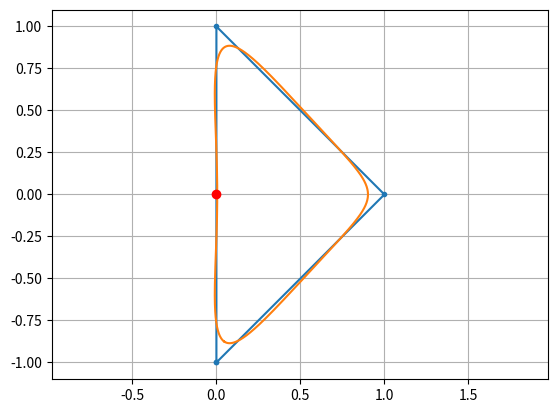

Recreate this plot in Python.
# -*- coding: utf-8 -*-
"""
Created on Fri Sep 26 14:42:12 2025

[redacted]
"""

import numpy as np
import matplotlib.pyplot as plt

pi = np.pi
cos = np.cos
sin = np.sin

import numpy as np

def polygon_fourier_coeffs(vertices, K, period=2*np.pi):
    """
    Compute exact Fourier coefficients of a closed polygonal curve.
    
    Parameters
    ----------
    vertices : array_like of shape (N,2) or complex
        The polygon vertices, ordered and closed. If not closed,
        the function will close it automatically.
        Can be given as Nx2 real array or as 1D complex array.
    K : int
        Maximum Fourier mode to compute. Coefficients for k=-K..K are returned.
    period : float, optional
        Period of the parameterization. Default = 2*pi.
        The polygon is parameterized proportionally to edge length
        (arc-length parameterization).
    
    Returns
    -------
    coeffs : dict
        Dictionary mapping integer k -> complex Fourier coefficient c_k.
        The Fourier series is
            z(t) = sum_{k=-K}^K c_k * exp(i*k*2*pi*t/period),  t in [0,period).
    """
    #verts = np.asarray(vertices, dtype=complex).reshape(-1)
    verts = [x + 1j*y for x, y in vertices]
    if verts[0] != verts[-1]:
        verts = np.append(verts, verts[0])  # close polygon
    
    # edge lengths and cumulative arc-length parameterization
    edges = verts[1:] - verts[:-1]
    lens = np.abs(edges)
    L = np.sum(lens)
    # cumulative parameters scaled to [0,period)
    cumlen = np.concatenate(([0], np.cumsum(lens)))
    tvals = cumlen * (period / L)
    
    coeffs = {}
    for k in range(-K, K+1):
        if k == 0:
            # c0 is just the average over one period
            # integral z(t) dt over [0,period] divided by period
            area = 0.0j
            for n in range(len(edges)):
                z0, z1 = verts[n], verts[n+1]
                dt = tvals[n+1] - tvals[n]
                # integral of linear segment = average value * dt
                area += 0.5 * (z0+z1) * dt
            coeffs[k] = area / period
        else:
            omega = 2*np.pi*k/period
            total = 0.0j
            for n in range(len(edges)):
                z0, z1 = verts[n], verts[n+1]
                dt = tvals[n+1] - tvals[n]
                dz = (z1 - z0)/dt
                t0 = tvals[n]
                # integrals on this edge
                exp0 = np.exp(-1j*omega*t0)
                expd = np.exp(-1j*omega*dt)
                
                I1 = (1 - expd)/(1j*omega)
                I2 = -(dt*expd)/(1j*omega) - (1 - expd)/(omega**2)
                
                contrib = exp0*( z0*I1 + dz*I2 )
                total += contrib
            coeffs[k] = total/period
    return coeffs

def reconstruct_from_coeffs(coeffs, t, period=2*np.pi):
    """
    Evaluate z(t) from Fourier coefficients.
    
    Parameters
    ----------
    coeffs : dict
        Dictionary {k: c_k} with integer modes as keys.
    t : array_like
        Points where to evaluate, in [0, period).
    period : float
        Period of the parameterization (default 2*pi).
    
    Returns
    -------
    z : ndarray of complex
        Reconstructed complex values z(t).
    """
    t = np.asarray(t, dtype=float)
    z = np.zeros_like(t, dtype=complex)
    for k, ck in coeffs.items():
        omega = 2*np.pi*k/period
        z += ck * np.exp(1j*omega*t)
    return z


# Square polygon
# verts = np.array([[1,1], [-1,1], [-1,-1], [1,-1]], dtype=float)
verts = np.array([[0,-1], [1,0], [0,1]], dtype=float)

K=3
coeffs = polygon_fourier_coeffs(verts, K=K)

for k in range(-K,K+1):
    print(f"k={k:2d}, c_k={coeffs[k]}")

# theta = np.linspace(0,2*pi, 501)
# x0 = cos(theta)
# y0 = sin(theta)

# a = 0.8
# r = 1 + a*cos(theta) #+ b*cos(2*theta)
# x = r*cos(theta)
# y = r*sin(theta)

# plt.figure(1)
# plt.clf()
# plt.plot(x0,y0)
# plt.plot(x,y)
# plt.plot([0],[0],'or')
# plt.grid(True)
# plt.axis('equal')

t = np.linspace(0,2*pi,1000)
z = reconstruct_from_coeffs(coeffs, t)
x = np.real(z)
y = np.imag(z)

# normalize area to one
c_arr = [coeffs[key] for key in range(-K, K+1)]
area = np.sum(pi*np.arange(-K, K+1)*np.abs(c_arr)**2)
print(f'area1={area}')

c_arr = c_arr/np.sqrt(area)
area2 = np.sum(pi*np.arange(-K, K+1)*np.abs(c_arr)**2)
print(f'area2={area2}')

n_coeffs = {key: val for key, val in coeffs.items()}

t = np.linspace(0,2*pi,1000)
z = reconstruct_from_coeffs(n_coeffs, t)
x = np.real(z)
y = np.imag(z)

p_verts = np.concatenate((verts,[verts[0]]))

plt.figure(1)
plt.clf()
plt.plot(p_verts[:,0], p_verts[:,1],'.-')
plt.plot(x,y)
plt.plot([0],[0],'or')
plt.grid(True)
plt.axis('equal')

